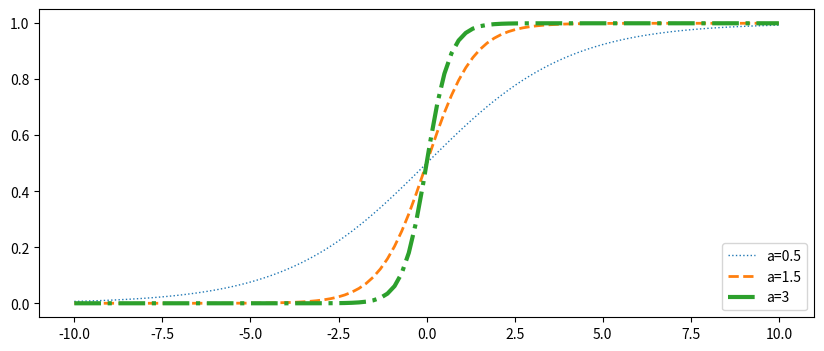

Source code (Python):
# coding=utf-8

import matplotlib.pyplot as plt
import numpy as np

x = np.linspace(-10, 10, 100)
y1 = 1 / (1 + np.exp(-0.5 * x))
y2 = 1 / (1 + np.exp(-1.5*x))
y3 = 1 / (1 + np.exp(-3*x))
plt.figure(figsize=(10,4))
plt.plot(x, y1, label='a=0.5', linewidth=1, linestyle=':')
plt.plot(x, y2, label='a=1.5', linewidth=2, linestyle='--')
plt.plot(x, y3, label='a=3', linewidth=3, linestyle='-.')
plt.legend(loc='lower right')
plt.show()
end = 1